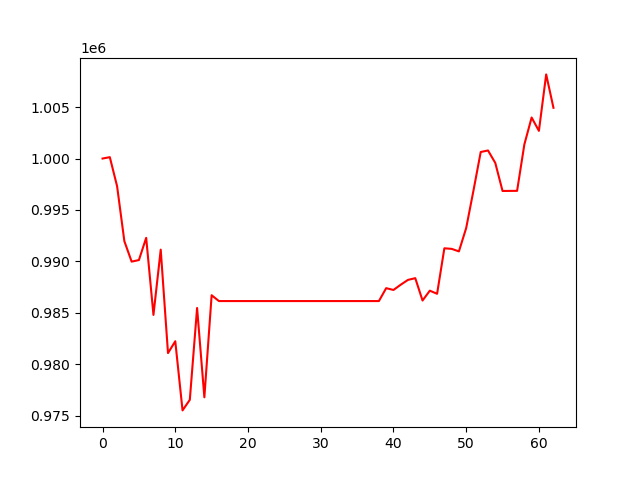

Data behind this chart, as committed beside it:
, 0
0, 1000000
1, 1000134
2, 997310
3, 991970
4, 989984
5, 990136
6, 992296
7, 984807
8, 991148
9, 981096
10, 982248
11, 975528
12, 976559
13, 985480
14, 976803
15, 986719
16, 986152
17, 986152
18, 986152
19, 986152
20, 986152
21, 986152
22, 986152
23, 986152
24, 986152
25, 986152
26, 986152
27, 986152
28, 986152
29, 986152
30, 986152
31, 986152
32, 986152
33, 986152
34, 986152
35, 986152
36, 986152
37, 986152
38, 986152
39, 987406
40, 987230
41, 987742
42, 988210
43, 988376
44, 986204
45, 987161
46, 986858
47, 991279
48, 991224
49, 990978
50, 993246
51, 996880
52, 1000635
53, 1000784
54, 999576
55, 996849
56, 996856
57, 996861
58, 1001372
59, 1003986
... 3 more rows
